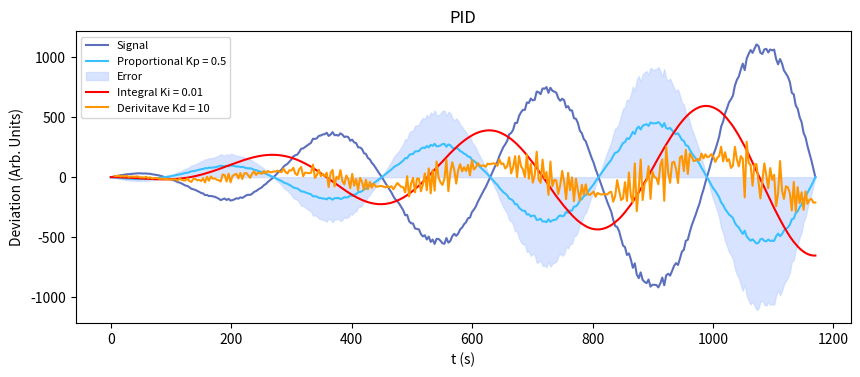

Here is the Python script that generated this plot:
import numpy as np
import matplotlib.pyplot as plt
plt.ion()


##################   Functions  #########################

def integrate(setpoint, Ki, ydata, dt):
    integ = np.cumsum(Ki*(setpoint-ydata)*dt)
    return integ

def derivative(setpoint, Kd, ydata, dt):
    deriv = Kd*((setpoint-ydata[:-1])-(setpoint-ydata[1:]))/dt
    return deriv


###############   Create data  ########################

xdata = np.linspace(0,360*3.25,360)
noise = (1+((np.random.rand(xdata.shape[0])-0.5)*0.1))
ydata = ((np.cos(xdata*np.pi/180))*(xdata))*noise
#ydata = np.cos(xdata*np.pi/180)
setpoint = 0
Kp, Ki, Kd = 0.5,0.01,10
dt = xdata[1] - xdata[0]
py = Kp*(setpoint - ydata)
iiy = (setpoint - ydata)
iy = integrate(setpoint, Ki, ydata, dt)
dy = derivative(setpoint, Kd, ydata, dt)
#upid = py[2:]+iy[2:]+dy[1:]
#upi = py[2:]+iy[2:]

###############   Plot data    ########################

plt.figure(figsize=(10, 4))

plt.title('PID')
plt.plot(xdata, ydata, c=(91/255.,111/255.,189/255.), label = 'Signal')
plt.plot(xdata, py, c=(56/255.,192/255.,255/255.),label = 'Proportional Kp = '+str(Kp))
plt.fill_between(xdata, 0, iiy,facecolor=(191/255.,211/255.,255/255.),edgecolor=(191/255.,211/255.,255/255.), alpha = 0.6,label = 'Error')

plt.plot(xdata, iy, c=(255/255.,0/255.,0/255.),label = 'Integral Ki = '+str(Ki))
plt.plot(xdata[2:], dy[1:], c=(255/255.,150/255.,0/255.),label = 'Derivitave Kd = '+str(Kd))
#plt.plot(xdata[2:], upid, 'g',label = 'u PID')
#plt.plot(xdata[2:], upi, 'b',label = 'u PI')
plt.legend(loc = 'best',prop={ 'size': 8})
plt.xlabel('t (s)')
plt.ylabel('Deviation (Arb. Units)')
plt.axis('tight')
plt.subplots_adjust(bottom=0.15)
plt.savefig('PID.svg')

